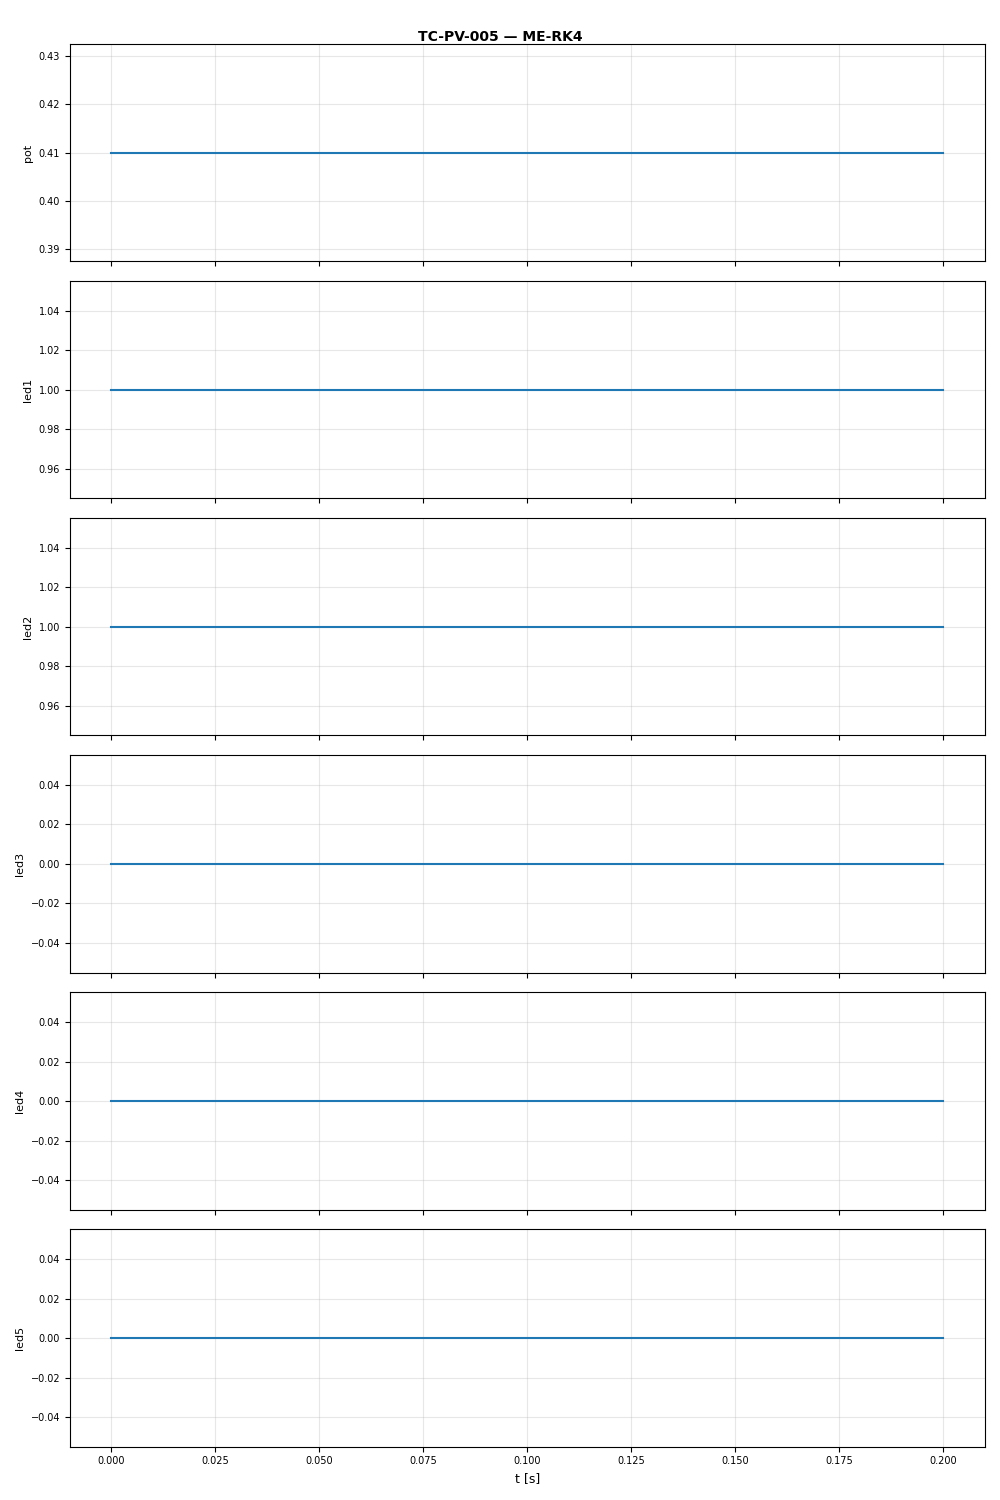

Data behind this chart, as committed beside it:
t, pot, led1, led2, led3, led4, led5
0.0, 0.41, 1.0, 1.0, 0.0, 0.0, 0.0
0.1, 0.41, 1.0, 1.0, 0.0, 0.0, 0.0
0.2, 0.41, 1.0, 1.0, 0.0, 0.0, 0.0
